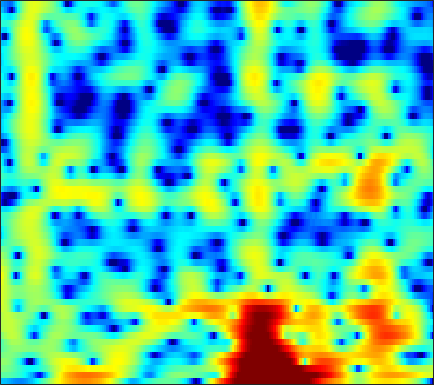

The file beside this chart, header and first rows:
-7.2965, -7.3355, -7.5242, -7.849, -8.1644, -8.6568, -9.125, -9.4157, -9.6284, -9.7056, -9.5712, -9.3305, -8.8294, -8.1289, -7.495, -6.5656, -5.5651, -4.7709, -3.6807, -2.5632, -1.4212, -0.56201, 0.56351, 1.6421
-1.447, -1.384, -1.399, -1.526, -1.676, -1.945, -2.289, -2.594, -3.065, -3.619, -4.268, -4.831, -5.721, -6.822, -7.855, -9.613, -11.96, -14.05, -15.48, -12.72, -8.846, -6.33, -3.532, -1.217
0.08598, -0.006859, -0.2018, -0.4854, -0.7504, -1.174, -1.668, -2.072, -2.646, -3.219, -3.765, -4.125, -4.506, -4.744, -4.812, -4.746, -4.503, -4.199, -3.66, -2.978, -2.17, -1.502, -0.5648, 0.4016
0.7025, 0.6691, 0.5169, 0.2215, -0.1117, -0.7159, -1.538, -2.319, -3.64, -5.39, -7.778, -10.27, -15.53, -28.24, -20.48, -12.56, -8.475, -6.332, -4.148, -2.434, -1.033, -0.1375, 0.8864, 1.757
-0.748, -0.4268, -0.1342, 1.9164e-05, 0.003882, -0.114, -0.3677, -0.6417, -1.103, -1.651, -2.216, -2.602, -2.976, -3.112, -3.026, -2.684, -2.131, -1.632, -0.9287, -0.2369, 0.3934, 0.8093, 1.273, 1.629
-1.978, -1.376, -0.7149, -0.2059, 0.08222, 0.3494, 0.497, 0.536, 0.5082, 0.4026, 0.2743, 0.1777, 0.06726, -0.006655, -0.02193, 0.0149, 0.1227, 0.2448, 0.4395, 0.6431, 0.8203, 0.9134, 0.9717, 0.9206
-2.297, -1.279, -0.2019, 0.5986, 1.028, 1.392, 1.537, 1.52, 1.353, 1.037, 0.6009, 0.2204, -0.3197, -0.8254, -1.117, -1.323, -1.281, -1.094, -0.7008, -0.2329, 0.2321, 0.5217, 0.8076, 0.943
-0.04502, 0.7576, 1.581, 2.154, 2.423, 2.557, 2.439, 2.184, 1.618, 0.7507, -0.4784, -1.687, -3.802, -6.726, -9.669, -13.94, -12.44, -9.193, -5.814, -3.449, -1.75, -0.7759, 0.2094, 0.8938
1.741, 2.034, 2.345, 2.528, 2.567, 2.486, 2.237, 1.918, 1.307, 0.4702, -0.6071, -1.567, -3.028, -4.611, -5.698, -6.621, -6.622, -6.113, -5.105, -3.954, -2.846, -2.075, -1.166, -0.423
1.879, 2.164, 2.437, 2.574, 2.581, 2.471, 2.242, 1.985, 1.53, 0.9817, 0.3461, -0.1786, -0.9452, -1.779, -2.41, -3.235, -4.052, -4.59, -5.141, -5.323, -5.019, -4.466, -3.446, -2.343
1.788, 2.268, 2.587, 2.593, 2.425, 2.048, 1.589, 1.25, 0.8995, 0.6784, 0.5217, 0.3779, 0.07195, -0.4246, -0.9961, -2.113, -3.765, -5.503, -9.102, -16.68, -22.42, -12.25, -6.71, -3.551
2.833, 2.817, 2.37, 1.416, 0.3342, -1.733, -4.566, -6.842, -7.904, -5.701, -3.221, -1.837, -0.5698, 0.1384, 0.3476, 0.2893, -0.0977, -0.5406, -1.221, -1.709, -1.75, -1.455, -0.7951, -0.002595
3.469, 3.067, 2.279, 1.153, 0.08525, -1.64, -3.583, -4.84, -5.348, -4.306, -2.749, -1.647, -0.4521, 0.391, 0.8208, 1.176, 1.319, 1.301, 1.212, 1.085, 0.9018, 0.7316, 0.4905, 0.2346
3.433, 3.06, 2.486, 1.839, 1.328, 0.6786, 0.1274, -0.1605, -0.3355, -0.305, -0.09616, 0.1457, 0.5018, 0.8109, 0.9923, 1.145, 1.18, 1.128, 0.9569, 0.6441, 0.2006, -0.216, -0.8895, -1.749
3.511, 3.097, 2.487, 1.828, 1.332, 0.7412, 0.2877, 0.06983, -0.04057, 0.04392, 0.2909, 0.526, 0.8479, 1.124, 1.282, 1.386, 1.359, 1.244, 0.9444, 0.4627, -0.1538, -0.7143, -1.626, -2.735
4.132, 3.486, 2.396, 1.073, -0.04777, -1.615, -2.914, -3.389, -3.11, -2.064, -0.8083, 0.06067, 1.029, 1.765, 2.144, 2.43, 2.462, 2.322, 1.919, 1.3, 0.4485, -0.324, -1.474, -2.687
4.736, 3.945, 2.506, 0.5512, -1.393, -5.036, -11.07, -16.97, -10.36, -4.989, -1.811, -0.1605, 1.453, 2.556, 3.104, 3.514, 3.567, 3.379, 2.838, 1.938, 0.608, -0.6681, -2.751, -5.295
3.756, 3.158, 2.156, 0.9553, -0.01642, -1.26, -2.187, -2.525, -2.355, -1.592, -0.5535, 0.2684, 1.304, 2.15, 2.62, 3.002, 3.079, 2.925, 2.404, 1.49, 0.1557, -1.168, -3.501, -6.559
2.44, 1.935, 1.075, 0.002315, -0.8842, -2.102, -3.175, -3.692, -3.756, -3.093, -1.944, -0.9519, 0.3016, 1.356, 1.982, 2.569, 2.862, 2.888, 2.654, 2.146, 1.397, 0.6784, -0.4011, -1.493
1.234, 0.7808, -0.09829, -1.366, -2.683, -5.168, -9.177, -14.56, -21.34, -10.29, -5.28, -2.836, -0.5172, 1.109, 2.005, 2.834, 3.307, 3.452, 3.418, 3.138, 2.635, 2.153, 1.401, 0.5492
-0.7074, -0.7386, -0.9568, -1.408, -1.919, -2.78, -3.701, -4.185, -4.124, -3.156, -1.662, -0.5142, 0.8428, 1.94, 2.569, 3.154, 3.465, 3.528, 3.402, 3.04, 2.458, 1.892, 0.9555, -0.1751
-3.883, -3.102, -2.259, -1.635, -1.272, -0.8803, -0.5312, -0.2545, 0.1805, 0.6977, 1.292, 1.742, 2.295, 2.753, 3, 3.183, 3.185, 3.062, 2.711, 2.153, 1.394, 0.6639, -0.5137, -1.955
-6.702, -5.097, -3.416, -2.11, -1.306, -0.4156, 0.3317, 0.8228, 1.399, 1.91, 2.342, 2.612, 2.897, 3.064, 3.105, 3.033, 2.801, 2.516, 1.982, 1.276, 0.386, -0.3999, -1.589, -2.963
-5.706, -4.5, -3.102, -1.882, -1.085, -0.1546, 0.6449, 1.171, 1.78, 2.289, 2.687, 2.913, 3.106, 3.162, 3.111, 2.903, 2.524, 2.121, 1.438, 0.5666, -0.4661, -1.32, -2.569, -3.842
-3.753, -3.113, -2.271, -1.428, -0.819, -0.03001, 0.7084, 1.221, 1.849, 2.385, 2.824, 3.083, 3.296, 3.364, 3.305, 3.059, 2.616, 2.136, 1.293, 0.1741, -1.205, -2.42, -4.261, -6.167
-3.277, -3.043, -2.599, -2.058, -1.584, -0.8668, -0.08646, 0.5115, 1.294, 2.01, 2.64, 3.029, 3.42, 3.65, 3.697, 3.579, 3.241, 2.822, 1.99, 0.8383, -0.7814, -2.379, -5.224, -9.623
-5.933, -6.287, -6.417, -6.089, -5.553, -4.593, -3.433, -2.485, -1.217, -0.002222, 1.074, 1.742, 2.487, 3.008, 3.268, 3.455, 3.439, 3.303, 2.938, 2.342, 1.491, 0.6761, -0.646, -2.061
-14.15, -17.56, -19.47, -17.03, -15.36, -13.61, -11.57, -9.649, -7.019, -4.653, -2.812, -1.725, -0.6606, 0.04622, 0.4248, 0.7973, 1.116, 1.355, 1.704, 1.979, 2.212, 2.292, 2.337, 2.323
-13.28, -15.83, -17.91, -18.76, -20.22, -26.13, -25.21, -17.38, -11.64, -8.102, -5.953, -4.892, -4.22, -4.168, -4.45, -5.016, -5.02, -4.335, -2.691, -0.8906, 0.6899, 1.649, 2.672, 3.407
-6.496, -7.388, -8.55, -9.39, -9.845, -10.01, -9.457, -8.628, -7.282, -6.029, -5.161, -4.862, -5.087, -6.184, -7.879, -12.21, -21.29, -14.67, -7.272, -3.142, -0.4563, 1.016, 2.495, 3.529
-3.052, -3.524, -4.058, -4.457, -4.585, -4.588, -4.356, -4.068, -3.586, -3.154, -2.803, -2.704, -2.74, -3.051, -3.351, -3.704, -3.632, -3.144, -2.006, -0.5995, 0.7134, 1.595, 2.527, 3.228
-2.208, -2.7, -3.227, -3.573, -3.657, -3.497, -3.1, -2.694, -2.09, -1.494, -0.9936, -0.6945, -0.4153, -0.2465, -0.1728, -0.08165, 0.06907, 0.2644, 0.5888, 1.036, 1.536, 1.925, 2.352, 2.663
-2.991, -4.101, -5.647, -6.801, -7.061, -6.235, -4.658, -3.394, -1.871, -0.604, 0.3399, 0.8734, 1.337, 1.563, 1.568, 1.433, 1.16, 0.9263, 0.6689, 0.5733, 0.764, 1.063, 1.596, 2.076
-4.125, -6.032, -9.691, -16.75, -24.69, -12.61, -6.909, -4.19, -1.592, 0.2392, 1.497, 2.147, 2.609, 2.667, 2.425, 1.698, 0.4479, -0.8955, -3.132, -5.253, -5.091, -3.503, -1.043, 0.8242
-5.536, -6.394, -7.313, -7.601, -7.28, -6.015, -4.194, -2.765, -1.004, 0.4658, 1.563, 2.125, 2.532, 2.504, 2.202, 1.33, -0.1442, -1.763, -4.718, -8.156, -8.038, -5.518, -2.41, -0.2079
-11.13, -11.81, -11.22, -9.391, -7.8, -5.732, -3.813, -2.504, -0.9686, 0.2925, 1.278, 1.806, 2.253, 2.381, 2.272, 1.886, 1.26, 0.6889, -0.0748, -0.6474, -0.8353, -0.7226, -0.3282, 0.1894
-18.18, -22.71, -17.36, -11.62, -8.681, -5.722, -3.442, -2.034, -0.4717, 0.7631, 1.717, 2.255, 2.739, 2.983, 3.008, 2.87, 2.559, 2.248, 1.745, 1.225, 0.7033, 0.3438, -0.1033, -0.4818
-9.236, -8.95, -7.965, -6.442, -5.117, -3.366, -1.73, -0.6268, 0.6535, 1.722, 2.554, 3.039, 3.482, 3.709, 3.744, 3.6, 3.26, 2.879, 2.214, 1.366, 0.3472, -0.5311, -1.834, -3.258
-6.793, -6.054, -4.97, -3.808, -2.891, -1.649, -0.4434, 0.4105, 1.446, 2.338, 3.059, 3.477, 3.865, 4.038, 4.027, 3.813, 3.366, 2.865, 1.983, 0.8093, -0.6918, -2.067, -4.365, -7.374
-6.832, -5.905, -4.713, -3.545, -2.678, -1.522, -0.3915, 0.4199, 1.43, 2.318, 3.059, 3.489, 3.897, 4.077, 4.057, 3.823, 3.337, 2.796, 1.84, 0.596, -0.9656, -2.336, -4.486, -6.972
-7.73, -6.919, -5.92, -4.898, -4.072, -2.853, -1.538, -0.5391, 0.7375, 1.882, 2.84, 3.407, 3.949, 4.236, 4.272, 4.088, 3.628, 3.11, 2.172, 0.9787, -0.4515, -1.684, -3.433, -5.29
-8.823, -8.763, -8.943, -8.979, -8.454, -6.743, -4.404, -2.62, -0.4863, 1.276, 2.66, 3.468, 4.231, 4.667, 4.787, 4.663, 4.232, 3.712, 2.759, 1.517, 0.01384, -1.295, -3.242, -5.351
-8.698, -9.696, -12.34, -18.6, -29.03, -13.8, -7.388, -4.284, -1.237, 1.005, 2.669, 3.611, 4.504, 5.012, 5.159, 5.051, 4.609, 4.054, 3.037, 1.688, -0.0219, -1.524, -3.913, -6.813
-6.081, -6.457, -7.019, -7.271, -6.981, -5.736, -3.858, -2.321, -0.3805, 1.325, 2.717, 3.54, 4.348, 4.803, 4.913, 4.764, 4.268, 3.67, 2.579, 1.154, -0.5978, -2.123, -4.442, -7.117
-4.02, -4.182, -4.342, -4.299, -4.046, -3.362, -2.289, -1.312, 0.09873, 1.475, 2.696, 3.446, 4.188, 4.602, 4.684, 4.474, 3.895, 3.224, 2.006, 0.4454, -1.407, -2.93, -5.075, -7.131
-3.489, -3.986, -4.8, -5.701, -6.168, -5.984, -4.541, -2.973, -0.7853, 1.17, 2.765, 3.699, 4.581, 5.064, 5.162, 4.93, 4.283, 3.518, 2.096, 0.1926, -2.251, -4.473, -7.827, -11.13
-4.298, -4.976, -6.577, -9.602, -14.04, -27.59, -11.05, -6.173, -2.049, 0.7447, 2.72, 3.808, 4.805, 5.346, 5.468, 5.273, 4.662, 3.917, 2.523, 0.6044, -1.931, -4.4, -8.7, -14.28
-5.804, -5.59, -5.632, -5.851, -5.906, -5.421, -4.06, -2.667, -0.7203, 1.021, 2.432, 3.257, 4.047, 4.48, 4.58, 4.423, 3.937, 3.358, 2.325, 1.004, -0.5628, -1.835, -3.52, -4.965
-6.723, -5.783, -4.787, -3.914, -3.268, -2.362, -1.367, -0.5685, 0.4988, 1.499, 2.355, 2.87, 3.368, 3.624, 3.656, 3.483, 3.075, 2.62, 1.853, 0.9273, -0.1095, -0.9107, -1.943, -2.876
-6.171, -5.287, -4.181, -3.143, -2.38, -1.374, -0.3972, 0.3118, 1.187, 1.958, 2.589, 2.95, 3.265, 3.381, 3.33, 3.079, 2.629, 2.175, 1.417, 0.5282, -0.4552, -1.222, -2.236, -3.153
-5.522, -5.003, -4.16, -3.156, -2.325, -1.163, -0.01867, 0.7812, 1.737, 2.529, 3.135, 3.456, 3.691, 3.704, 3.566, 3.19, 2.595, 2.018, 1.071, -0.05566, -1.341, -2.389, -3.889, -5.397
-7.019, -7.226, -6.745, -5.303, -3.898, -1.965, -0.2063, 0.9321, 2.201, 3.179, 3.87, 4.204, 4.406, 4.326, 4.088, 3.535, 2.725, 1.947, 0.7175, -0.7388, -2.435, -3.911, -6.245, -9.378
-11.73, -17.78, -22.18, -10.72, -6.678, -3.084, -0.5363, 0.9392, 2.474, 3.593, 4.345, 4.681, 4.838, 4.654, 4.292, 3.5, 2.365, 1.291, -0.375, -2.22, -4.058, -5.369, -6.962, -8.497
-6.002, -6.669, -6.576, -5.222, -3.783, -1.828, -0.04902, 1.123, 2.439, 3.467, 4.191, 4.521, 4.655, 4.42, 3.973, 2.985, 1.469, -0.05863, -2.753, -6.342, -10.52, -12.14, -10.6, -8.331
-3.217, -3.409, -3.393, -3.049, -2.562, -1.664, -0.5708, 0.3155, 1.471, 2.514, 3.345, 3.788, 4.09, 4.03, 3.719, 2.919, 1.62, 0.2759, -2.124, -5.291, -8.789, -10.04, -8.44, -6.097
-4.328, -4.746, -5.333, -5.828, -5.964, -5.513, -4.258, -2.981, -1.169, 0.4816, 1.83, 2.612, 3.335, 3.684, 3.711, 3.436, 2.851, 2.229, 1.221, 0.1559, -0.7612, -1.218, -1.495, -1.479
-6.987, -7.739, -9.424, -12.36, -16.26, -21.52, -12.83, -8.412, -4.396, -1.588, 0.4527, 1.6, 2.717, 3.426, 3.725, 3.855, 3.723, 3.483, 3.043, 2.51, 1.938, 1.514, 0.9565, 0.4002
-8.887, -9.132, -9.731, -10.52, -10.97, -10.55, -8.476, -6.398, -3.687, -1.392, 0.439, 1.519, 2.609, 3.34, 3.673, 3.875, 3.828, 3.666, 3.325, 2.875, 2.356, 1.923, 1.29, 0.5545
